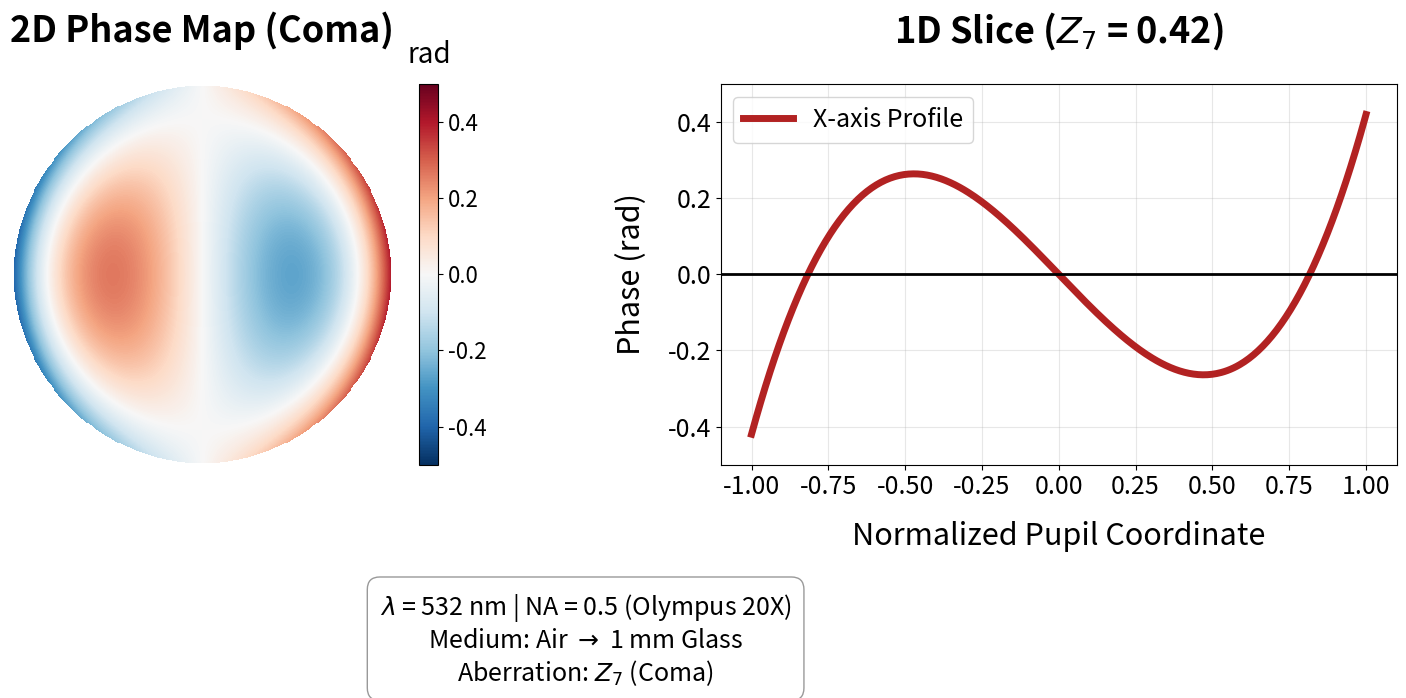

Recreate this plot in Python.
#%%
import numpy as np
import matplotlib.pyplot as plt

def generate_coma_plots(zernike_coeff=0.42):
    """
    Generates a 2-panel dashboard (2D and 1D) for Coma Aberration.
    Optimized for PowerPoint presentations.
    """
    # 1. High-resolution grid
    n_points = 400 
    x = np.linspace(-1, 1, n_points)
    y = np.linspace(-1, 1, n_points)
    X, Y = np.meshgrid(x, y)
    
    rho_sq = X**2 + Y**2
    mask = rho_sq <= 1.0
    
    # Horizontal Coma (Z7 in Noll): (3*rho^2 - 2) * x
    # Non-normalized version
    z_coma = (3*rho_sq - 2) * X
    phase = zernike_coeff * z_coma
    
    # Apply mask
    phase_masked = phase.copy()
    phase_masked[~mask] = np.nan

    # 2. Setup Figure for PowerPoint (Wide Format)
    plt.rcParams.update({'font.size': 16}) 
    fig, (ax1, ax2) = plt.subplots(1, 2, figsize=(18, 8))
    fig.patch.set_facecolor('white')

    # --- Panel 1: 2D Interpolated Map ---
    im = ax1.imshow(phase_masked, cmap='RdBu_r', extent=[-1, 1, -1, 1], 
                    origin='lower', interpolation='bicubic', vmin=-0.5, vmax=0.5)
    ax1.set_title("2D Phase Map (Coma)", fontsize=26, fontweight='bold', pad=30)
    cbar = plt.colorbar(im, ax=ax1, fraction=0.046, pad=0.04)
    cbar.ax.set_title('rad', fontsize=20, pad=15)
    ax1.set_axis_off()

    # --- Panel 2: 1D Profile (Horizontal Slice) ---
    slice_idx = n_points // 2
    ax2.plot(x, phase[slice_idx, :], color='firebrick', lw=5, label='X-axis Profile')
    
    ax2.set_title(f"1D Slice ($Z_{{7}}$ = {zernike_coeff})", fontsize=26, fontweight='bold', pad=30)
    ax2.set_xlabel('Normalized Pupil Coordinate', fontsize=22, labelpad=15)
    ax2.set_ylabel('Phase (rad)', fontsize=22, labelpad=15)
    ax2.set_ylim(-0.5, 0.5)
    ax2.set_xlim(-1.1, 1.1)
    ax2.axhline(0, color='black', lw=2, ls='-')
    ax2.grid(True, alpha=0.3)
    ax2.legend(fontsize=18)
    
    ax2.tick_params(axis='both', which='major', labelsize=18)

    # --- Add Optical Parameters Box ---
    param_text = (
        r"$\lambda$ = 532 nm | NA = 0.5 (Olympus 20X)" "\n"
        r"Medium: Air $\rightarrow$ 1 mm Glass" "\n"
        r"Aberration: $Z_{7}$ (Coma)"
    )
    fig.text(0.5, 0.05, param_text, ha='center', fontsize=18, 
             bbox=dict(facecolor='white', alpha=0.8, edgecolor='grey', boxstyle='round,pad=0.5'))

    plt.tight_layout(pad=4.0, rect=[0, 0.1, 1, 1]) 
    fig.subplots_adjust(wspace=0.4) 
    plt.show()

if __name__ == "__main__":
    generate_coma_plots(zernike_coeff=0.42)
